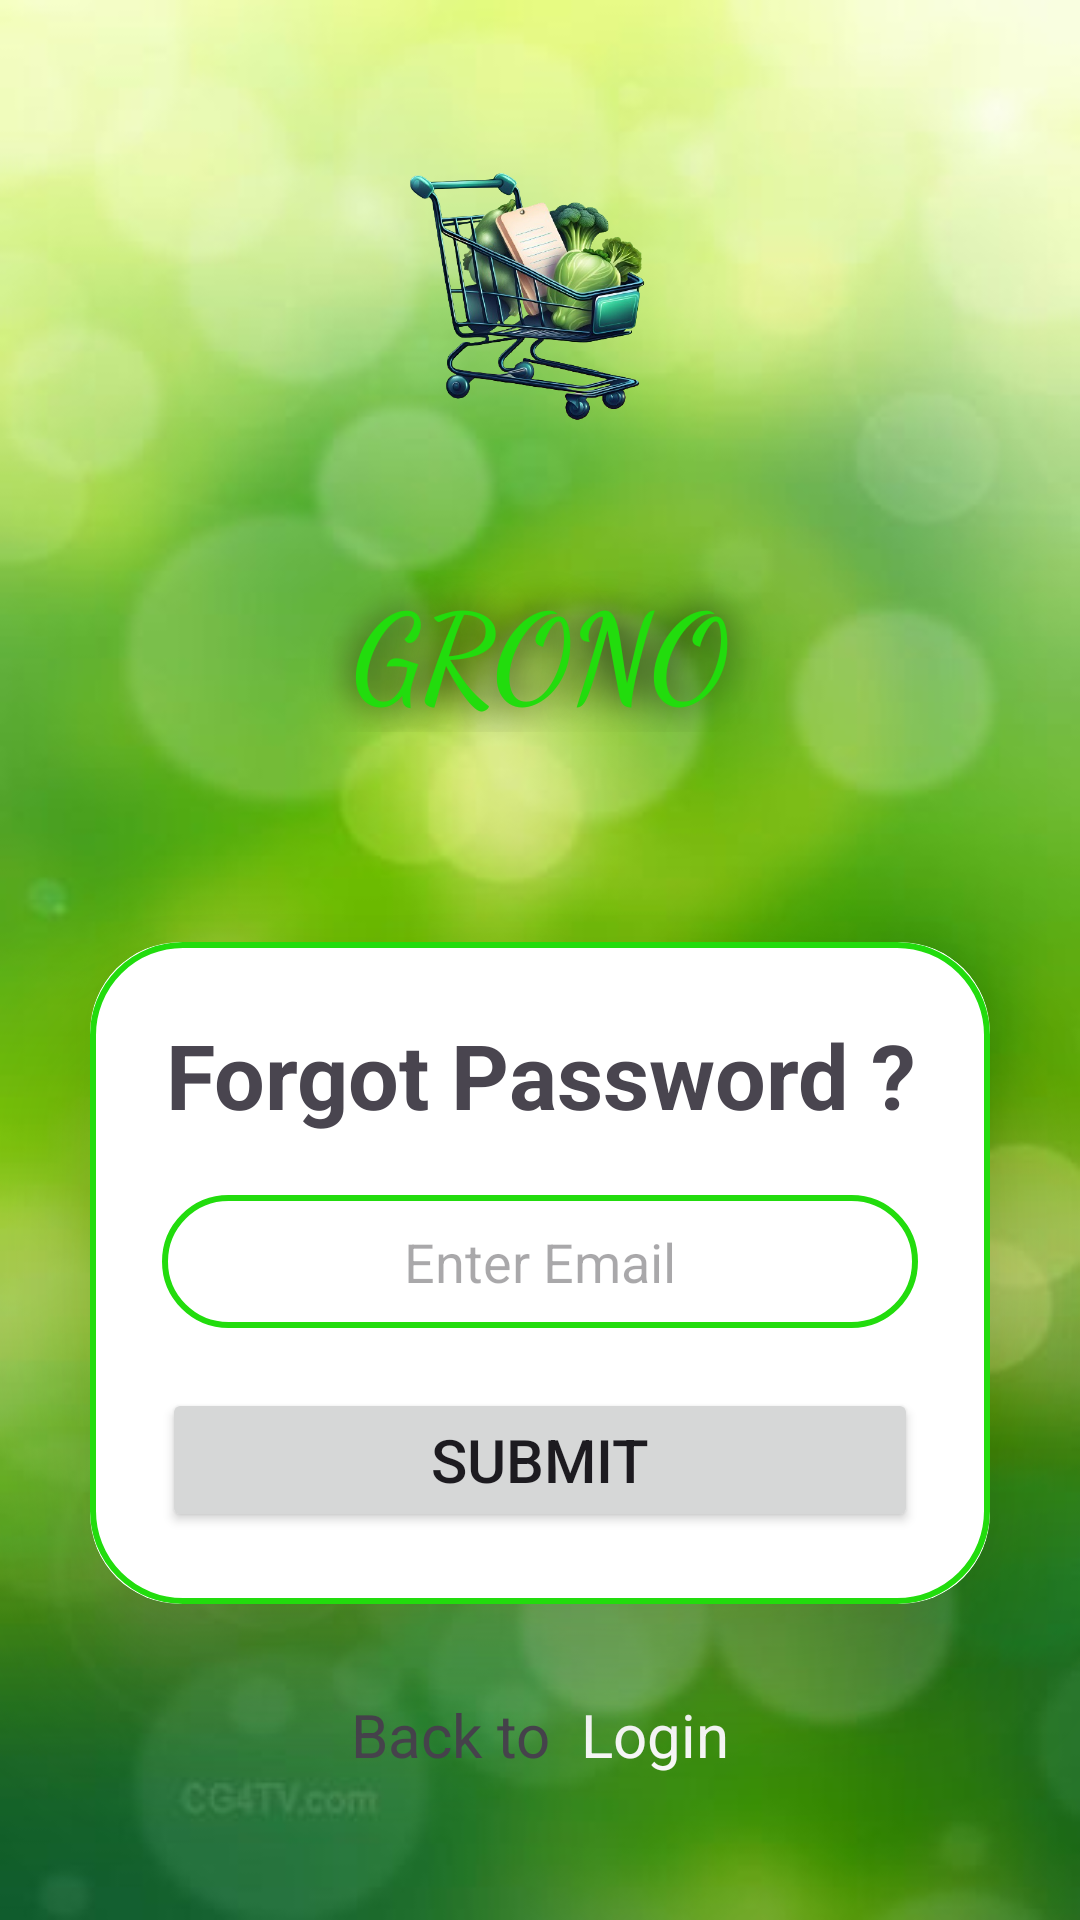

Write the Android layout XML for this screen, with the resource values it uses.
<!-- AndroidManifest.xml: application theme Theme.Grozon -->
<!-- res/layout/forgot_page.xml -->
<?xml version="1.0" encoding="utf-8"?>
<LinearLayout xmlns:android="http://schemas.android.com/apk/res/android"
    android:layout_width="match_parent"
    android:layout_height="match_parent"
    xmlns:app="http://schemas.android.com/apk/res-auto"
    xmlns:tools="http://schemas.android.com/tools"
    android:orientation="vertical"
    android:gravity="center"
    android:background="@drawable/grozon_bg_3"
    tools:context=".ForgotPass"
    >
    <ImageView
        android:layout_width="100dp"
        android:layout_height="100dp"
        android:background="@drawable/grozon"
        android:layout_marginBottom="40dp"

        />
    <TextView
        android:layout_width="match_parent"
        android:layout_height="wrap_content"
        android:text="GRONO"
        android:fontFamily="cursive"
        android:textSize="40dp"
        android:textStyle="bold"
        android:textColor="@color/darkGreen"
        android:layout_marginBottom="40dp"
        android:textAlignment="center"
        android:shadowColor="@color/black"
        android:shadowRadius="30"
        />

    <androidx.cardview.widget.CardView
        android:layout_width="match_parent"
        android:layout_height="wrap_content"
        android:layout_margin="30dp"
        app:cardCornerRadius="30dp"
        app:cardElevation="30dp"
        >

        <LinearLayout
            android:layout_width="match_parent"
            android:layout_height="wrap_content"
            android:orientation="vertical"
            android:background="@drawable/designing"
            android:padding="24dp"
            android:layout_gravity="center_horizontal">

            <TextView
                android:layout_width="match_parent"
                android:layout_height="wrap_content"
                android:text="Forgot Password ?"
                android:id="@+id/ml"
                android:textAlignment="center"
                android:textSize="30dp"
                android:layout_marginBottom="20dp"
                android:textStyle="bold"
                />


            <EditText
                android:layout_width="match_parent"
                android:layout_height="wrap_content"
                android:id="@+id/logmail"
                android:background="@drawable/designing"
                android:padding="10dp"
                android:layout_marginBottom="20dp"
                android:hint="Enter Email"
                android:inputType="textEmailAddress"
                android:textAlignment="center"
                android:drawableLeft="@drawable/baseline_email_24"
                android:drawablePadding="10dp"
                />


            <Button
                android:id="@+id/submitMail"
                android:layout_width="match_parent"
                android:layout_height="wrap_content"
                android:text="Submit"
                android:textSize="20dp"
                android:theme="@style/Button.White"
                />

        </LinearLayout>

    </androidx.cardview.widget.CardView>

    <LinearLayout
        android:layout_width="wrap_content"
        android:layout_height="wrap_content"
        android:orientation="horizontal"
        android:gravity="center">

        <TextView
            android:layout_width="wrap_content"
            android:layout_height="wrap_content"
            android:text="Back to"
            android:textSize="20dp"
            android:layout_gravity="center"/>

        <TextView
            android:layout_width="wrap_content"
            android:layout_height="wrap_content"
            android:layout_marginLeft="10dp"
            android:textSize="20dp"
            android:text="Login"
            android:id="@+id/back2log"
            android:textColor="@color/white"
            android:layout_gravity="center"/>

    </LinearLayout>

</LinearLayout>
<!-- resources referenced by this layout -->
<resources>
  <color name="black">#FF000000</color>
  <color name="darkGreen">#22DC0D</color>
  <color name="white">#FFFFFFFF</color>
  <!-- drawable designing (drawable) -->
  <?xml version="1.0" encoding="utf-8"?>
  <shape xmlns:android="http://schemas.android.com/apk/res/android"
      android:shape="rectangle">
  
      <stroke
          android:width="2dp"
          android:color="@color/darkGreen" />
  
      <corners
          android:radius="30dp"/>
  
  
  </shape>
  <!-- drawable grozon: png bitmap (drawable, 224718 bytes) -->
  <!-- drawable grozon_bg_3: jpeg bitmap (drawable, 13682 bytes) -->
  <style name="Button.White" parent="ThemeOverlay.AppCompat">
          <item name="colorAccent">@android:color/white</item>
      </style>
  <style name="Theme.Grozon" parent="Base.Theme.Grozon" />
  <style name="Base.Theme.Grozon" parent="Theme.Material3.DayNight.NoActionBar">
          
          
  
  
          <item name="colorPrimary">@color/teal_700</item>
          <item name="colorPrimaryVariant">@color/red</item>
          <item name="colorOnPrimary">@color/white</item>
  
          
  
  
  
  
  
  
      </style>
  <color name="teal_700">#FF018786</color>
  <color name="red">#FF0000</color>
</resources>
